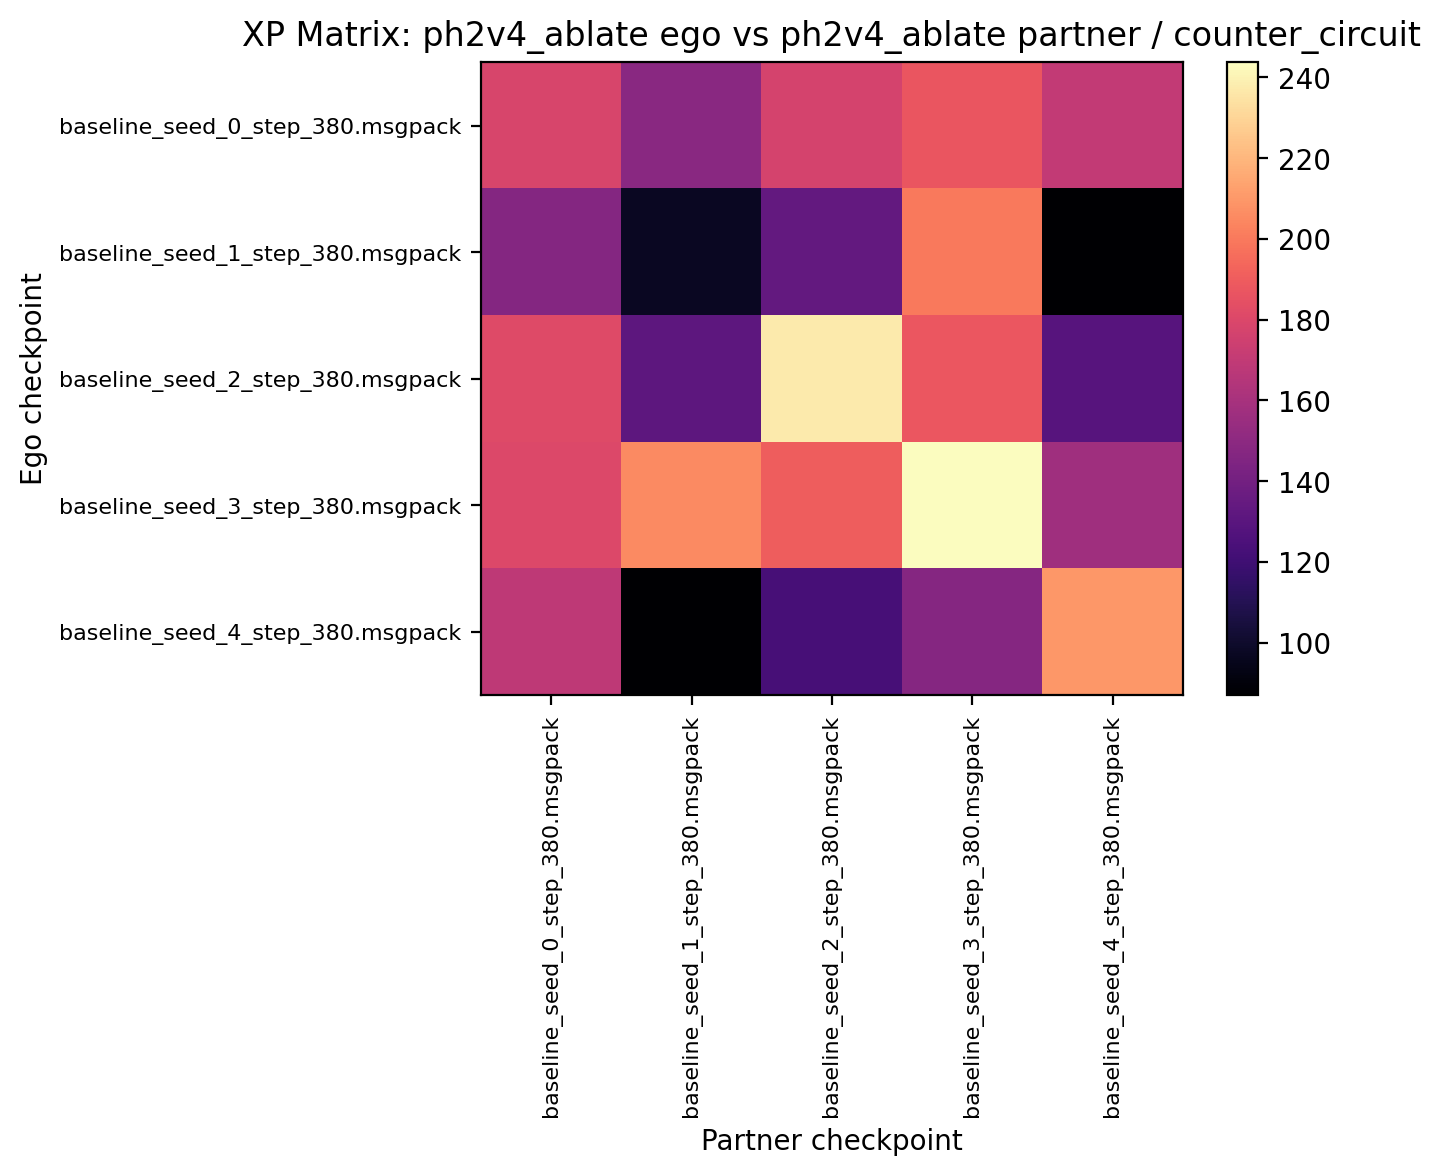

Source data for this figure (header and first rows):
178.281250, 148.750000, 177.187500, 187.031250, 170.156250
146.7, 97.34, 133.9, 200.2, 87.19
181.6, 131.7, 237.3, 187.7, 129.1
180.6, 205.5, 190.5, 243.8, 157.3
168.6, 87.03, 122.8, 147.3, 210
